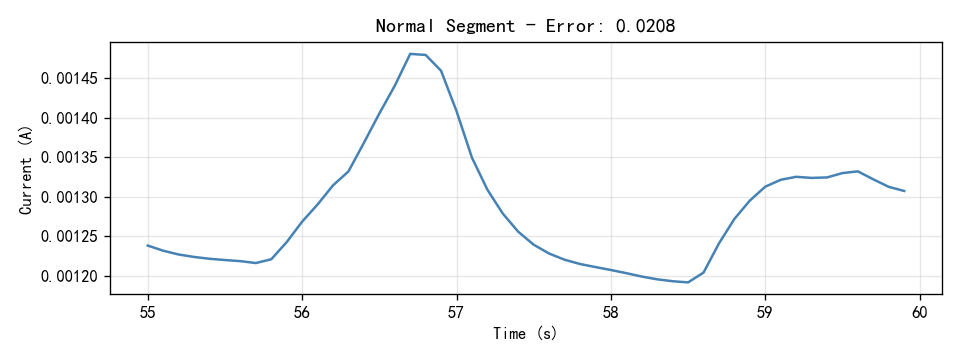

Values plotted in this chart, from the file beside it:
Time(S), Current(A)
55.0, 0.001238
55.1, 0.001231
55.2, 0.001227
55.3, 0.001224
55.4, 0.001221
55.5, 0.00122
55.6, 0.001218
55.7, 0.001216
55.8, 0.001221
55.9, 0.001242
56.0, 0.001268
56.1, 0.00129
56.2, 0.001314
56.3, 0.001332
56.4, 0.001368
56.5, 0.001405
56.6, 0.00144
56.7, 0.001481
56.8, 0.001479
56.9, 0.001459
57.0, 0.001408
57.1, 0.001349
57.2, 0.001309
57.3, 0.001278
57.4, 0.001256
57.5, 0.001239
57.6, 0.001228
57.7, 0.00122
57.8, 0.001215
57.9, 0.001211
58.0, 0.001207
58.1, 0.001203
58.2, 0.001199
58.3, 0.001195
58.4, 0.001193
58.5, 0.001191
58.6, 0.001204
58.7, 0.001241
58.8, 0.001272
58.9, 0.001295
59.0, 0.001313
59.1, 0.001321
59.2, 0.001325
59.3, 0.001324
59.4, 0.001324
59.5, 0.00133
59.6, 0.001332
59.7, 0.001322
59.8, 0.001312
59.9, 0.001307
